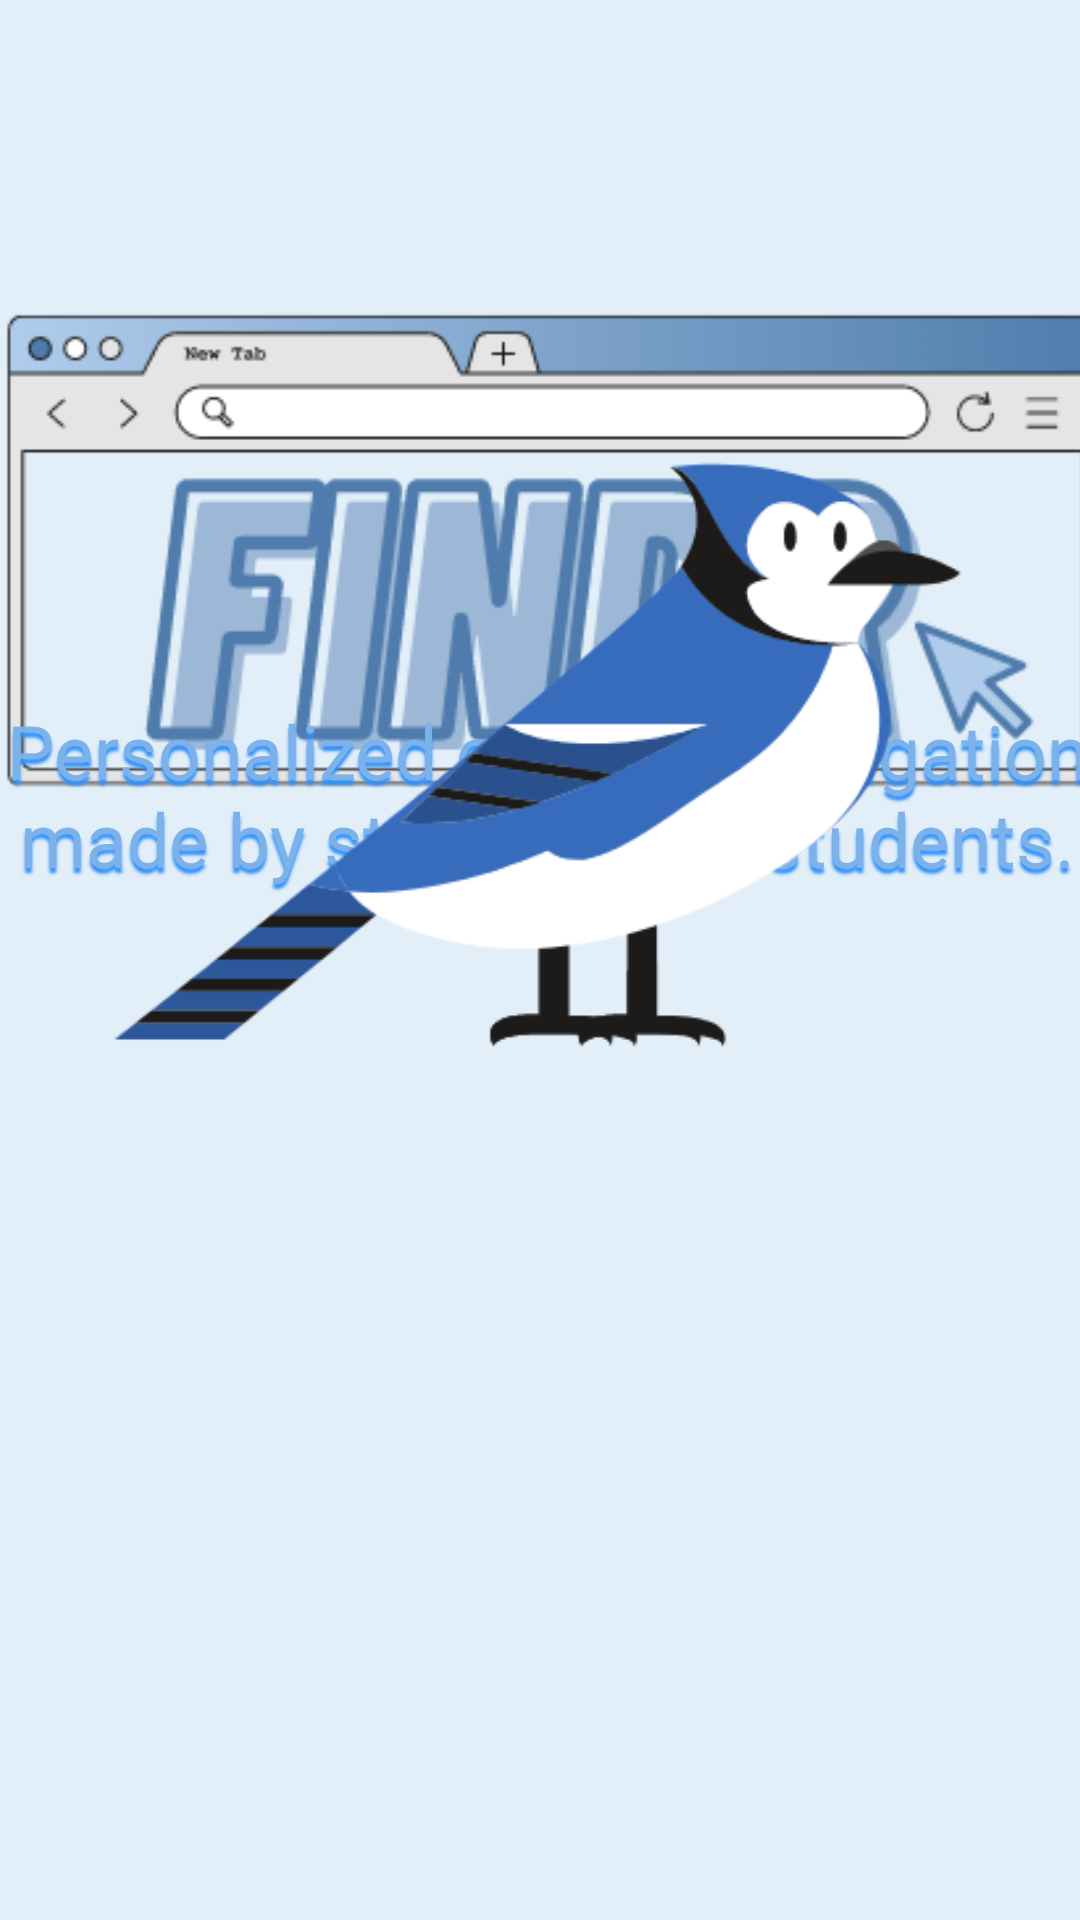

Android layout source for this screen:
<!-- AndroidManifest.xml: application theme Theme.HopHacks -->
<!-- res/layout/fragment_homepage.xml -->
<?xml version="1.0" encoding="utf-8"?>

<androidx.constraintlayout.widget.ConstraintLayout xmlns:android="http://schemas.android.com/apk/res/android"
    xmlns:app="http://schemas.android.com/apk/res-auto"
    xmlns:tools="http://schemas.android.com/tools"
    android:id="@+id/frameLayout2"
    android:layout_width="match_parent"
    android:layout_height="match_parent"
    android:background="#E2EEF8"
    android:backgroundTint="#004F7CAC"
    android:backgroundTintMode="src_atop"
    tools:context=".homepage">

    <ImageView
        android:id="@+id/imageView6"
        android:layout_width="651dp"
        android:layout_height="327dp"
        android:src="@drawable/hf4"
        app:layout_constraintBottom_toBottomOf="parent"
        app:layout_constraintEnd_toEndOf="parent"
        app:layout_constraintStart_toStartOf="parent"
        app:layout_constraintTop_toTopOf="parent"
        app:layout_constraintVertical_bias="0.0" />

    <TextView
        android:id="@+id/textView6"
        android:layout_width="400dp"
        android:layout_height="151dp"
        android:fontFamily="@font/anonymous_pro_bold"
        android:shadowColor="#3092FB"
        android:shadowDx="0"
        android:shadowDy="5"
        android:shadowRadius="2"
        android:text="@string/description"
        android:textAlignment="center"
        android:textColor="#7DB1EA"
        android:textSize="25sp"
        app:layout_constraintBottom_toBottomOf="parent"
        app:layout_constraintEnd_toEndOf="parent"
        app:layout_constraintHorizontal_bias="0.454"
        app:layout_constraintStart_toStartOf="parent"
        app:layout_constraintTop_toTopOf="parent"
        app:layout_constraintVertical_bias="0.477" />

    <ImageView
        android:id="@+id/imageView7"
        android:layout_width="wrap_content"
        android:layout_height="wrap_content"
        android:src="@drawable/birb"
        tools:layout_editor_absoluteX="5dp"
        tools:layout_editor_absoluteY="327dp" />

</androidx.constraintlayout.widget.ConstraintLayout>
<!-- resources referenced by this layout -->
<resources>
  <!-- drawable birb: png bitmap (drawable, 19779 bytes) -->
  <!-- drawable hf4: png bitmap (drawable, 25702 bytes) -->
  <string name="description">Personalized campus navigation made by students, for students.</string>
  <style name="Theme.HopHacks" parent="Theme.MaterialComponents.DayNight.NoActionBar">
          
          <item name="colorPrimary">#E2EEF8</item>
          <item name="colorPrimaryVariant">#E2EEF8</item>
          <item name="colorOnPrimary">@color/white</item>
          
          <item name="colorSecondary">@color/teal_200</item>
          <item name="colorSecondaryVariant">@color/teal_700</item>
          <item name="colorOnSecondary">@color/black</item>
          
          <item name="android:statusBarColor" tools:targetApi="l">?attr/colorPrimaryVariant</item>
          
      </style>
  <color name="white">#FFFFFFFF</color>
  <color name="teal_200">#FF03DAC5</color>
  <color name="teal_700">#FF018786</color>
  <color name="black">#FF000000</color>
</resources>
